Run: headless pygame with SDL's dummy video driver; simulated clock (each Clock.tick advances the game by its frame time, no real sleeping); random seed 0; keys injected as events and as key.get_pressed() state; no mouse input.
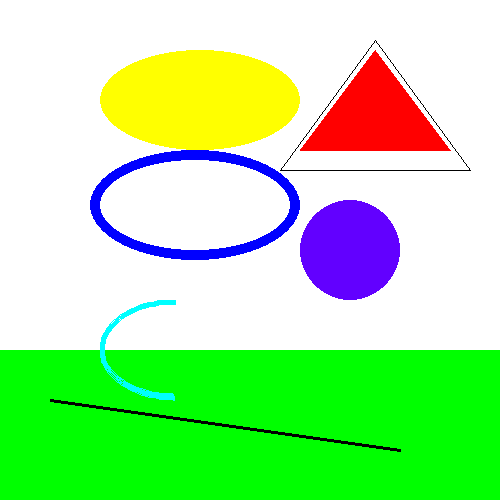
Frame 1 of 4 · flips 1–60 · no input
Frame 2 of 4 · flips 61–180 · tapped SPACE, RETURN · held RIGHT (→), D · screen unchanged from frame 1, image omitted
Frame 3 of 4 · flips 181–300 · held DOWN (↓), S · screen unchanged from frame 2, image omitted
Frame 4 of 4 · flips 301–420 · held LEFT (←), A, UP (↑), W · screen unchanged from frame 3, image omitted

The pygame program that drew these frames:

# Plantilla

# Importar e inicializar la librería pygame
import pygame
pygame.init()

# TODO: definir la pantalla
# Inicializar el modo de dibujado indicando el tamaño de la pantalla
# Puedes modificar los píxeles del tamaño de la pantalla
# El primer parámetro es el ancho y el segundo el alto
screen = pygame.display.set_mode([500, 500])

# TODO: Definir constantes (siempre en mayúsculas)
# Definimos PI para los ángulos
PI = 3.14159265
# Definimos colores: aquí puedes poner todos los colores que quieras
# Ten en cuenta que los colores se definen por cantidad de Rojo, cantidad de Verde y cantidad de Azul.
# Las cantidades van desde el mínimo de color, 0, hasta el máximo de color, 255
# Te aconsejo escribir el nombre del color en mayúsculas, porque así es como se indica que es un valor constante
NEGRO = (0, 0, 0)
BLANCO = (255, 255, 255)
VERDE = (0, 255, 0)
ROJO = (255, 0, 0)
AZUL = (0, 0, 255)
VIOLETA = (98, 0, 255)
AMARILLO = (255,255,0)
NARANJA = (200,100,0)
TURQUESA = (0,255,255)

# Otras configuraciones
TITLE = "Mi programa gráfico"
FPS = 60

# TODO: Título de la ventana
pygame.display.set_caption(TITLE)

# Inicializamos el reloj
reloj = pygame.time.Clock()

# GameLoop o bucle del juego, no toques nada hasta que se indique
running = True
while running:

    # Este bucle sirve para saber si se está pulsando el ratón o el teclado
    # NO TOCAR
    for event in pygame.event.get():
        if event.type == pygame.QUIT:
            running = False

    # -------------------------------------------------------------------------
    # A PARTIR DE AQUÍ ES DONDE ESCRIBES TU CÓDIGO

    # Cosas que puedes hacer

    # TODO: rellenar la pantalla de un color
    screen.fill(BLANCO)

    # TODO: dibujar un círculo
    # Los parámetros entre corchetes indican coordenadas x e y del centro del círculo
    # La última coordenada indica el radio
    pygame.draw.circle(screen,VIOLETA,[350,250], 50)

    # TODO: Dibujar una elipse.
    # Las coordenadas indican posición x e y del centro, radio1 y radio 2
    # Si igualas los radios dibujarás un círculo
    pygame.draw.ellipse(screen, AMARILLO, [100, 50, 200, 100])

    # Si añades al final un número solo dibujará un borde.
    # El número que indicas es el ancho de ese borde
    pygame.draw.ellipse(screen, AZUL, [90, 150, 210, 110],10)

    # TODO: dibujar un rectángulo
    # Los números que deben ir entre corchetes indican:
    # Posición en x,y del punto inicial del rectángulo, ancho y alto
    pygame.draw.rect(screen, VERDE, [0, 350, 500, 150])

    # TODO: líneas individuales
    # Esto dibuja una línea
    # Las coordenadas entre corchetes indican:
    # x, y del punto inicial de la línea
    # x, y del punto final de la línea
    # ancho de la línea
    pygame.draw.line(screen, NEGRO, [50,400], [400,450], 3)

    # TODO: Dibujar un polígono
    # En realidad lo que dibujamos es un polígono
    # Lo que hacemos es indicarle las coordenadas x,y de cada punto del polígono
    # Lo siguiente dibuja un triángulo, indicamos cada punto por separado
    pygame.draw.polygon(screen, ROJO, [[300, 150], [450, 150], [375, 50]])
    # Prueba a añadir más puntos
    # Fíjate bien en cómo están los corchetes

    # Por otro lado, puedes dibujar también sólo el borde del polígono con el siguiente método
    # Aparte del nombre del método hay que indicar, en el tercer parámetro (closed) si queremos
    # que el polígono quede cerrado (True) o abierto (False)
    pygame.draw.lines(screen, NEGRO, True, [[280, 170], [470, 170], [375, 40]])

    # TODO: dibujar un arco
    # Los parámetros del método son: superficie, color, rectángulo de la elipse, ángulo inicial, ángulo final
    # El rectángulo se representa [x, y, ancho, alto]
    # Los ángulos se representan en radianes, teniendo siempre como referencia PI definido arriba
    # Al final podemos poner opcionalmente el ancho del arco en píxeles
    pygame.draw.arc(screen,TURQUESA,(100,300,150,100),PI/2,3*PI/2,5)

    # NO ESCRIBAS CÓDIGO MÁS ALLÁ DE AQUÍ
    # -------------------------------------------------------------------------

    # TODO FPS:
    #   Limitamos los fotogramas por segundo (frames per second) a la cantidad que indicamos arriba
    reloj.tick(FPS)

    # NO TOCAR
    # Esto refresca la pantalla dibujando aquello que se ha tratado de pintar
    # desde la última vez que se llamó a flip()
    pygame.display.flip()


# NO TOCAR
pygame.quit()
